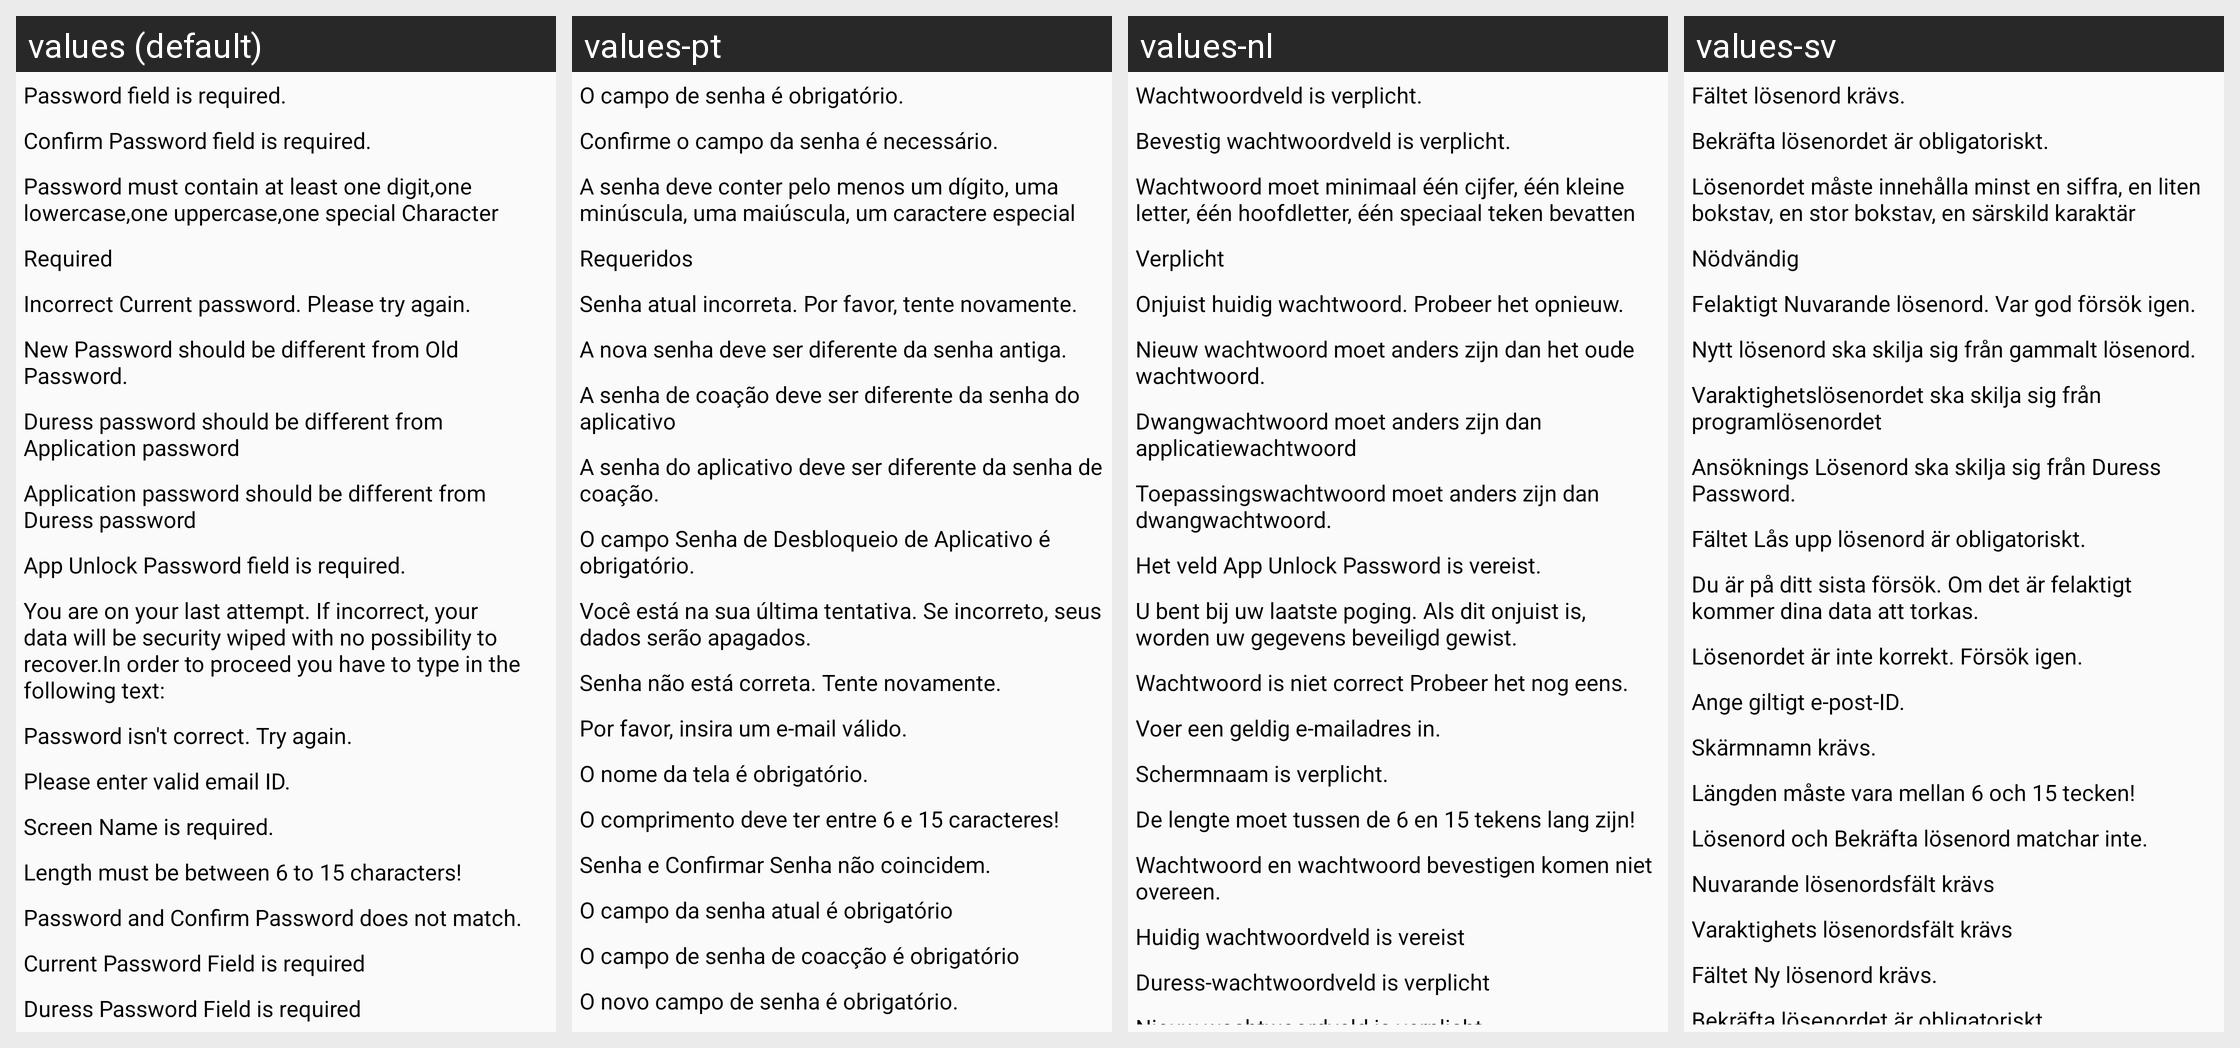

This grid shows one Android layout under several languages. Give, for every string resource on the screen, its name, the default text and each shown locale's text.
Android screen res/layout/test.xml rendered under 4 locales, left to right: values (default), values-pt, values-nl, values-sv. Device: Nexus 5 (rendered at 1080×1920; each locale shown at half size, 540×960, under a caption strip naming it); theme AppTheme.
Other locales in the repository, not shown: values-de, values-es, values-fr, values-it, values-pl, values-ru, values-tr, values-zh.
Strings drawn on this screen, with the default value and each locale's value (text and hints the layout hard-codes, and strings that could not be matched under every locale, appear in the picture but are not listed):

password_field_is_required
  values: Password field is required.
  values-pt: O campo de senha é obrigatório.
  values-nl: Wachtwoordveld is verplicht.
  values-sv: Fältet lösenord krävs.

confirm_password_field_is_required
  values: Confirm Password field is required.
  values-pt: Confirme o campo da senha é necessário.
  values-nl: Bevestig wachtwoordveld is verplicht.
  values-sv: Bekräfta lösenordet är obligatoriskt.

password_must_contain_at_least_one_digit_one_lowercase_one_uppercase_one_special_character
  values: Password must contain at least one digit,one lowercase,one uppercase,one special Character
  values-pt: A senha deve conter pelo menos um dígito, uma minúscula, uma maiúscula, um caractere especial
  values-nl: Wachtwoord moet minimaal één cijfer, één kleine letter, één hoofdletter, één speciaal teken bevatten
  values-sv: Lösenordet måste innehålla minst en siffra, en liten bokstav, en stor bokstav, en särskild karaktär

required
  values: Required
  values-pt: Requeridos
  values-nl: Verplicht
  values-sv: Nödvändig

incorrect_current_password_please_try_again
  values: Incorrect Current password. Please try again.
  values-pt: Senha atual incorreta. Por favor, tente novamente.
  values-nl: Onjuist huidig ​​wachtwoord. Probeer het opnieuw.
  values-sv: Felaktigt Nuvarande lösenord. Var god försök igen.

new_password_should_be_different_from_old_password
  values: New Password should be different from Old Password.
  values-pt: A nova senha deve ser diferente da senha antiga.
  values-nl: Nieuw wachtwoord moet anders zijn dan het oude wachtwoord.
  values-sv: Nytt lösenord ska skilja sig från gammalt lösenord.

duress_password_should_be_different_from_application_password
  values: Duress password should be different from Application password
  values-pt: A senha de coação deve ser diferente da senha do aplicativo
  values-nl: Dwangwachtwoord moet anders zijn dan applicatiewachtwoord
  values-sv: Varaktighetslösenordet ska skilja sig från programlösenordet

application_password_should_be_different_from_duress_password
  values: Application password should be different from Duress password
  values-pt: A senha do aplicativo deve ser diferente da senha de coação.
  values-nl: Toepassingswachtwoord moet anders zijn dan dwangwachtwoord.
  values-sv: Ansöknings Lösenord ska skilja sig från Duress Password.

app_unlock_password_field_is_required
  values: App Unlock Password field is required.
  values-pt: O campo Senha de Desbloqueio de Aplicativo é obrigatório.
  values-nl: Het veld App Unlock Password is vereist.
  values-sv: Fältet Lås upp lösenord är obligatoriskt.

you_are_on_your_last_attempt_if_incorrect_your_data_will_be_security_wiped
  values: You are on your last attempt. If incorrect, your data will be security wiped with no possibility to recover.In order to proceed you have to type in the following text:
  values-pt: Você está na sua última tentativa. Se incorreto, seus dados serão apagados.
  values-nl: U bent bij uw laatste poging. Als dit onjuist is, worden uw gegevens beveiligd gewist.
  values-sv: Du är på ditt sista försök. Om det är felaktigt kommer dina data att torkas.

password_isn_t_correct_try_again
  values: Password isn't correct. Try again.
  values-pt: Senha não está correta. Tente novamente.
  values-nl: Wachtwoord is niet correct Probeer het nog eens.
  values-sv: Lösenordet är inte korrekt. Försök igen.

please_enter_valid_email_id
  values: Please enter valid email ID.
  values-pt: Por favor, insira um e-mail válido.
  values-nl: Voer een geldig e-mailadres in.
  values-sv: Ange giltigt e-post-ID.

screen_name_is_required
  values: Screen Name is required.
  values-pt: O nome da tela é obrigatório.
  values-nl: Schermnaam is verplicht.
  values-sv: Skärmnamn krävs.

length_must_be_between_6_to_15_characters
  values: Length must be between 6 to 15 characters!
  values-pt: O comprimento deve ter entre 6 e 15 caracteres!
  values-nl: De lengte moet tussen de 6 en 15 tekens lang zijn!
  values-sv: Längden måste vara mellan 6 och 15 tecken!

password_and_confirm_password_does_not_match
  values: Password and Confirm Password does not match.
  values-pt: Senha e Confirmar Senha não coincidem.
  values-nl: Wachtwoord en wachtwoord bevestigen komen niet overeen.
  values-sv: Lösenord och Bekräfta lösenord matchar inte.

current_password_field_is_required
  values: Current Password Field is required
  values-pt: O campo da senha atual é obrigatório
  values-nl: Huidig ​​wachtwoordveld is vereist
  values-sv: Nuvarande lösenordsfält krävs

duress_password_field_is_required
  values: Duress Password Field is required
  values-pt: O campo de senha de coacção é obrigatório
  values-nl: Duress-wachtwoordveld is verplicht
  values-sv: Varaktighets lösenordsfält krävs
